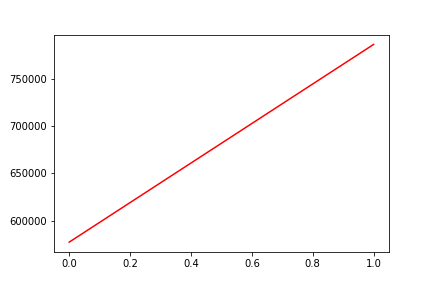

The table this chart was drawn from, first rows:
, date, assets
0, 0, 577419
1, 20190904, 786446
